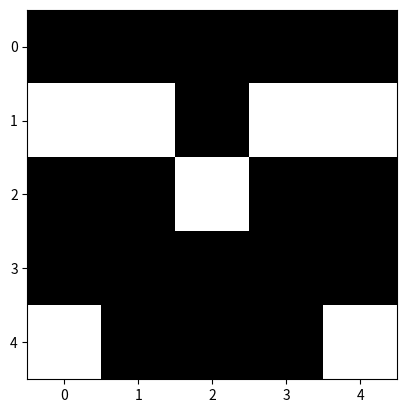

Source code (Python):
from matplotlib import pyplot as p, colors as c
from numpy import random as r


def sprite():
    s = r.randint(0, 2, 25).reshape(5, 5)
    for i in range(3):
        for j in range(5):
            s[j][i] = s[j][4-i]
    return s


def printSprite(sprite):
    for i in range(5):
        for j in range(5):
            print(sprite[i][j], end=' ')
        print()


s = sprite()
printSprite(s)
f, a = p.subplots()

a.imshow(s, cmap=c.ListedColormap(['white', 'black']))

p.show()
